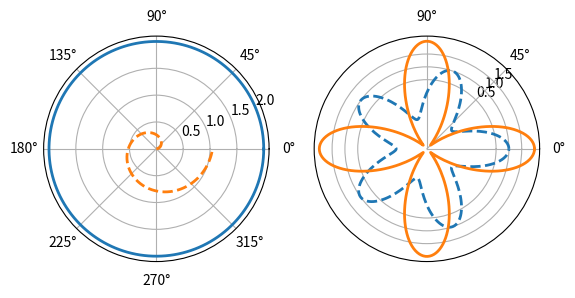

Reproduce this figure in Python.
#!/usr/bin/python
# -*- coding: UTF-8 -*-
import numpy as np
import matplotlib.pyplot as plt


def polar_coordinates_test():
    N = 150
    r = 2 * np.random.rand(N)
    theta = 2 * np.pi * np.random.rand(N)
    area = 200 * r ** 2
    colors = theta
    ax = plt.subplot(111, projection='polar')
    c = ax.scatter(theta, r, c=colors, s=area, cmap='hsv', alpha=0.75)
    plt.show()


def polar_pie_test():
    # Compute pie slices
    N = 20
    theta = np.linspace(0.0, 2 * np.pi, N, endpoint=False)
    radii = 10 * np.random.rand(N)
    width = np.pi / 4 * np.random.rand(N)

    ax = plt.subplot(111, projection='polar')
    bars = ax.bar(theta, radii, width=width, bottom=0.0)

    # Use custom colors and opacity
    for r, bar in zip(radii, bars):
        bar.set_facecolor(plt.cm.viridis(r / 10.))
        bar.set_alpha(0.5)

    plt.show()

def polar_test():
    theta = np.arange(0, 2 * np.pi, 0.02)
    plt.subplot(121, polar=True)
    plt.plot(theta, 2 * np.ones_like(theta), lw=2)
    plt.plot(theta, theta / 6, '--', lw=2)
    plt.subplot(122, polar=True)
    plt.plot(theta, np.cos(5 * theta), '--', lw=2)
    plt.plot(theta, 2 * np.cos(4 * theta), lw=2)
    plt.rgrids(np.arange(0.5, 2, 0.5), angle=45)
    plt.thetagrids([0, 45, 90])
    plt.show()

if __name__=="__main__":
    polar_test()
